Photos from the image-classification dataset "Cay-sau-rieng" in the GitHub repository TonyVu258/dataset-build. Its 10 classes are: anthracnose disease, canker disease, fruit rot, mealybug infestation, pink disease, sooty mold, stem blight, stem cracking gummosis, thrips disease, yellow leaf.

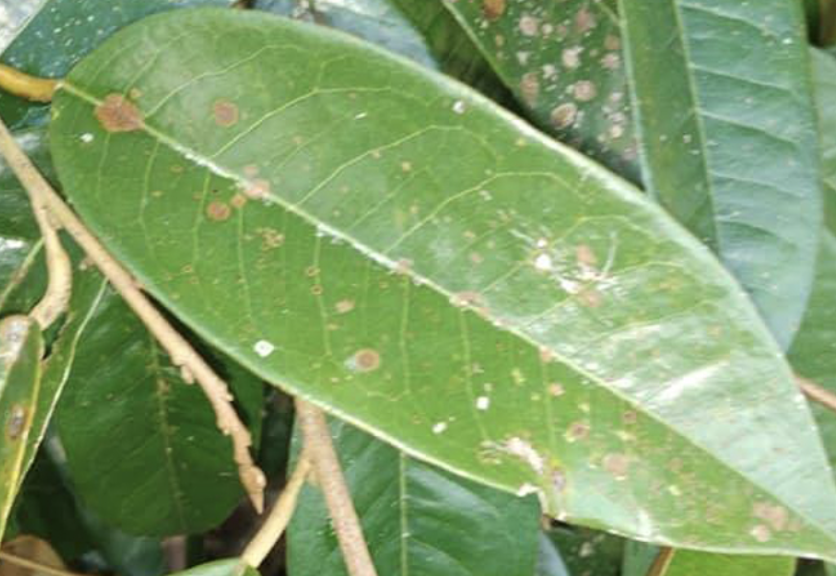
Label: pink disease

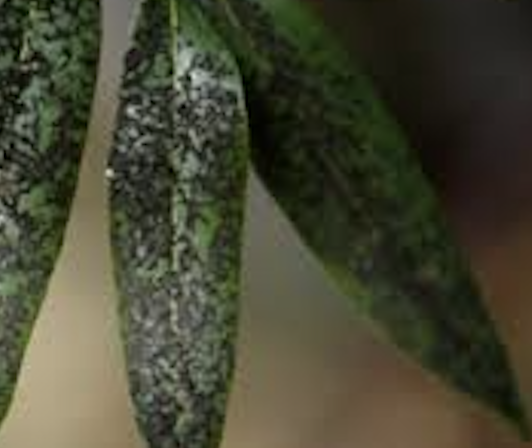
Label: sooty mold

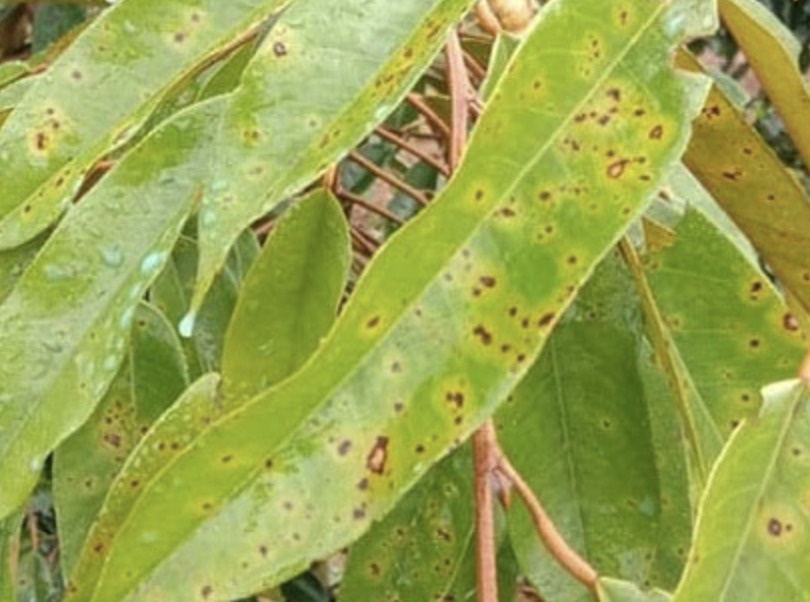
Label: canker disease

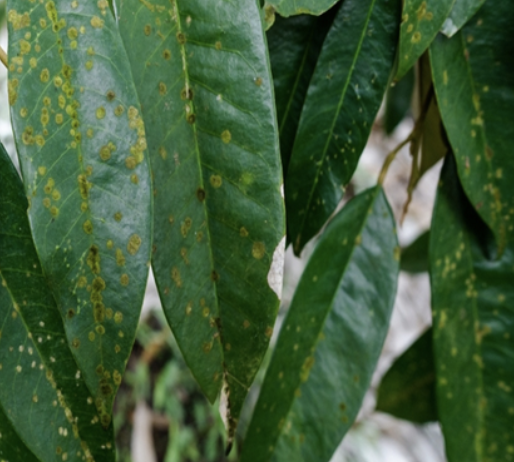
Label: stem blight

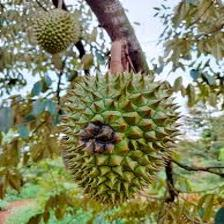
Label: fruit rot

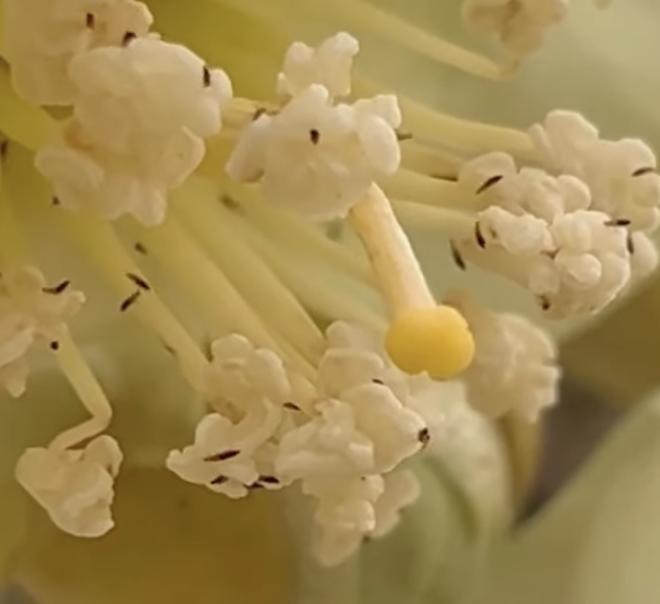
Label: thrips disease
